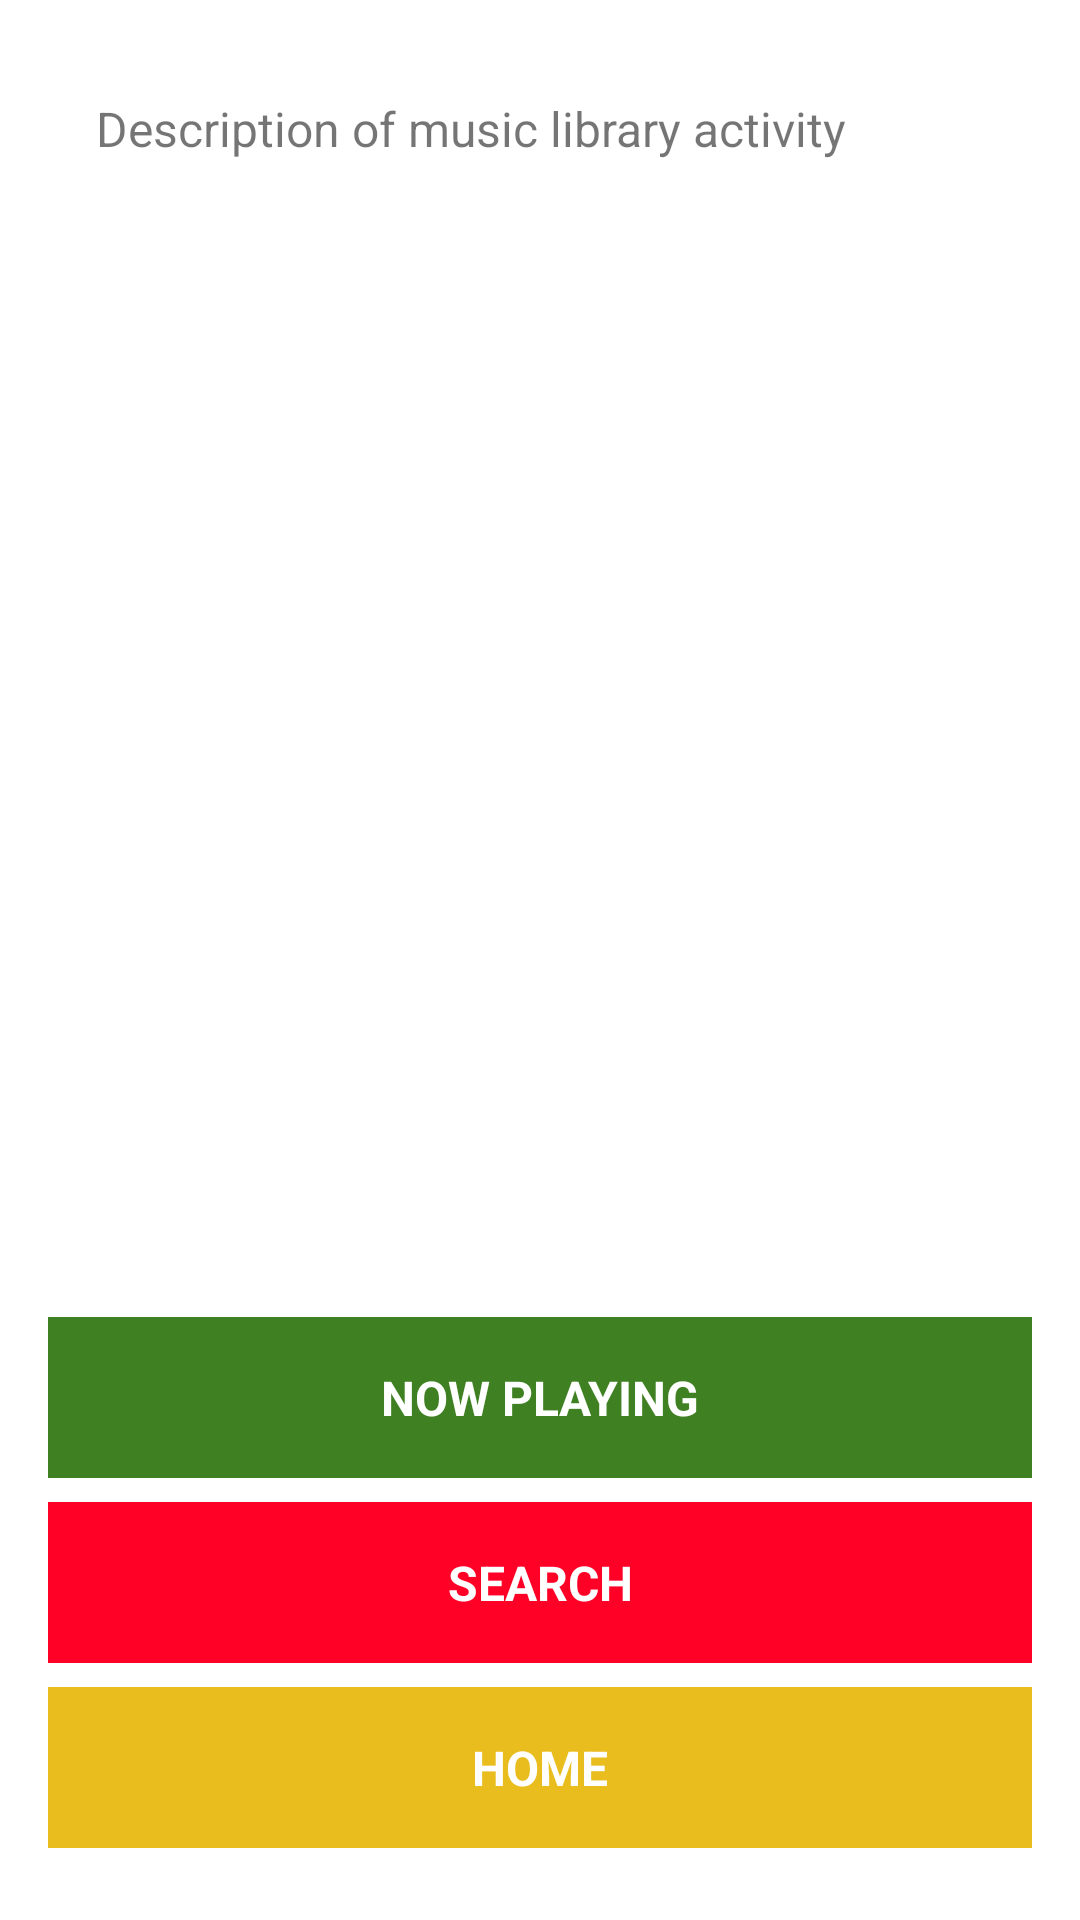

Layout XML and referenced resources for this Android screen:
<!-- AndroidManifest.xml: application theme Theme.SoundBytes -->
<!-- res/layout/activity_music_library.xml -->
<?xml version="1.0" encoding="utf-8"?>
<androidx.constraintlayout.widget.ConstraintLayout xmlns:android="http://schemas.android.com/apk/res/android"
    xmlns:app="http://schemas.android.com/apk/res-auto"
    xmlns:tools="http://schemas.android.com/tools"
    android:layout_width="match_parent"
    android:layout_height="match_parent"
    tools:context=".MusicLibraryActivity">

    <LinearLayout
        android:layout_width="match_parent"
        android:layout_height="match_parent"
        android:orientation="vertical"
        android:layout_marginHorizontal="@dimen/activity_horizontal_margin"
        android:layout_marginVertical="@dimen/activity_vertical_margin" >

        <TextView
            android:id="@+id/textView1"
            android:layout_width="match_parent"
            android:layout_height="0dp"
            android:layout_weight="1"
            android:text="@string/library_description"
            android:textSize="16sp"
            android:padding="16dp" />

        <TextView
            android:id="@+id/textView4"
            android:layout_width="match_parent"
            android:layout_height="wrap_content"
            android:text="@string/now_playing"
            android:background="@color/category_now_playing"
            style="@style/CategoryLinks" />

        <TextView
            android:id="@+id/textView3"
            android:layout_width="match_parent"
            android:layout_height="wrap_content"
            android:text="@string/search"
            android:background="@color/category_search"
            style="@style/CategoryLinks" />

        <TextView
            android:id="@+id/textView2"
            android:layout_width="match_parent"
            android:layout_height="wrap_content"
            android:text="@string/home"
            android:background="@color/category_home"
            style="@style/CategoryLinks"/>
    </LinearLayout>

</androidx.constraintlayout.widget.ConstraintLayout>
<!-- resources referenced by this layout -->
<resources>
  <color name="category_home">#E9BD1E</color>
  <color name="category_now_playing">#3E8022</color>
  <color name="category_search">#FF0026</color>
  <dimen name="activity_horizontal_margin">16dp</dimen>
  <dimen name="activity_vertical_margin">16dp</dimen>
  <string name="home">Home</string>
  <string name="library_description"> Description of music library activity</string>
  <string name="now_playing">Now playing</string>
  <string name="search">Search</string>
  <style name="CategoryLinks">
          <item name="android:layout_width">match_parent</item>
          <item name="android:layout_height">@dimen/item_link_height</item>
          <item name="android:textSize">16sp</item>
          <item name="android:gravity">center</item>
          <item name="android:padding">16dp</item>
          <item name="android:textColor">@color/white</item>
          <item name="android:textStyle">bold</item>
          <item name="textAllCaps">true</item>
          <item name="android:layout_marginBottom">8dp</item>
          <item name="android:textAppearance">@style/TextAppearance.AppCompat.Medium</item>
      </style>
  <style name="Theme.SoundBytes" parent="Theme.MaterialComponents.DayNight.DarkActionBar">
          
          <item name="colorPrimary">@color/purple_500</item>
          <item name="colorPrimaryVariant">@color/purple_700</item>
          <item name="colorOnPrimary">@color/white</item>
          
          <item name="colorSecondary">@color/teal_200</item>
          <item name="colorSecondaryVariant">@color/teal_700</item>
          <item name="colorOnSecondary">@color/black</item>
          
          <item name="android:statusBarColor" tools:targetApi="l">?attr/colorPrimaryVariant</item>
          
  
      </style>
  <dimen name="item_link_height">64dp</dimen>
  <color name="white">#FFFFFFFF</color>
  <color name="purple_500">#FF6200EE</color>
  <color name="purple_700">#FF3700B3</color>
  <color name="teal_200">#FF03DAC5</color>
  <color name="teal_700">#FF018786</color>
  <color name="black">#FF000000</color>
</resources>
